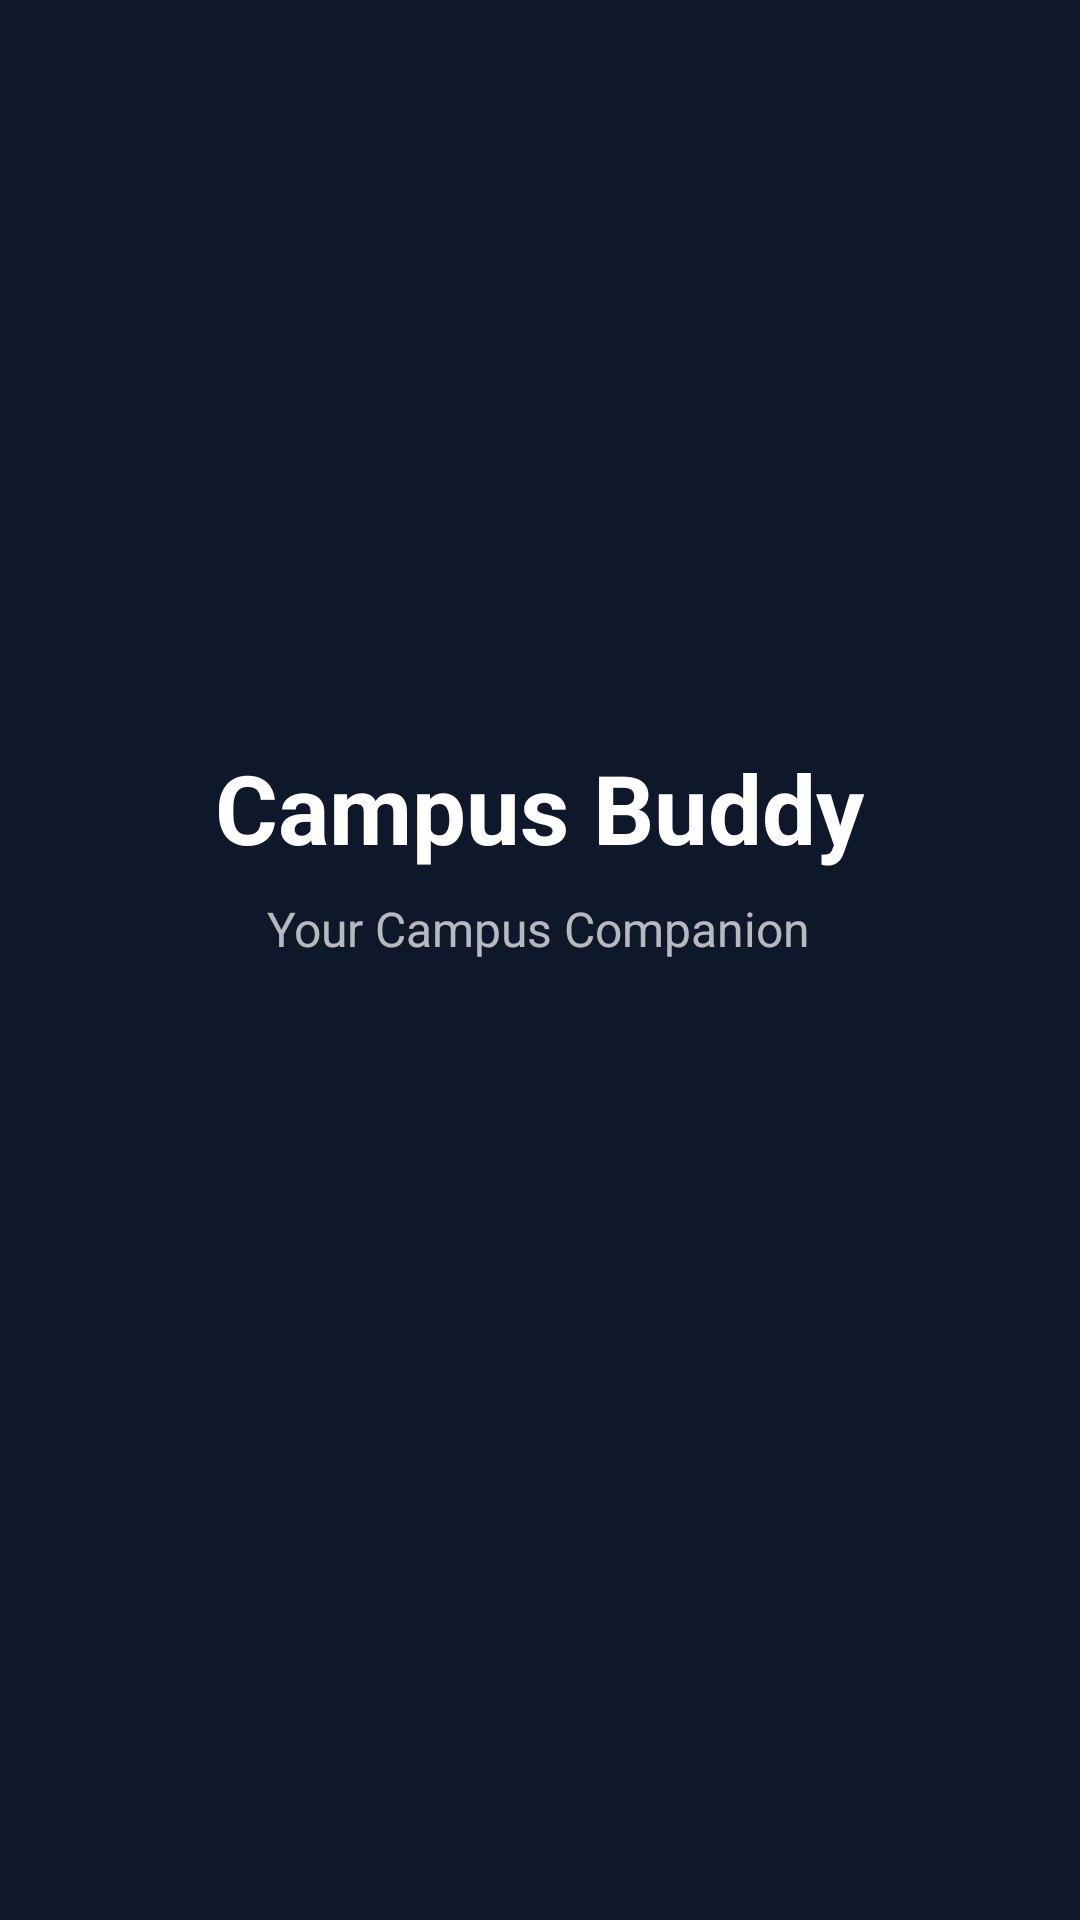

Android layout source for this screen:
<!-- AndroidManifest.xml: activity theme Theme.CampusBuddy.Splash -->
<!-- res/layout/activity_splash.xml -->
<?xml version="1.0" encoding="utf-8"?>
<RelativeLayout xmlns:android="http://schemas.android.com/apk/res/android"
    android:layout_width="match_parent"
    android:layout_height="match_parent"
    android:background="@color/primary_dark">

    <LinearLayout
        android:layout_width="wrap_content"
        android:layout_height="wrap_content"
        android:layout_centerInParent="true"
        android:gravity="center"
        android:orientation="vertical">

        <TextView
            android:layout_width="wrap_content"
            android:layout_height="wrap_content"
            android:text="Campus Buddy"
            android:textSize="32sp"
            android:textStyle="bold"
            android:textColor="@android:color/white" />

        <TextView
            android:layout_width="wrap_content"
            android:layout_height="wrap_content"
            android:layout_marginTop="8dp"
            android:text="Your Campus Companion"
            android:textSize="16sp"
            android:textColor="@android:color/white"
            android:alpha="0.7" />

        <ProgressBar
            android:layout_width="wrap_content"
            android:layout_height="wrap_content"
            android:layout_marginTop="24dp"
            android:indeterminateTint="@color/accent" />
    </LinearLayout>

</RelativeLayout>
<!-- resources referenced by this layout -->
<resources>
  <color name="accent">#3B82F6</color>
  <color name="primary_dark">#0F172A</color>
  <style name="Theme.CampusBuddy.Splash" parent="Theme.MaterialComponents.DayNight.NoActionBar">
          <item name="android:windowBackground">@color/primary_dark</item>
          <item name="android:statusBarColor">@color/primary_dark</item>
      </style>
</resources>
